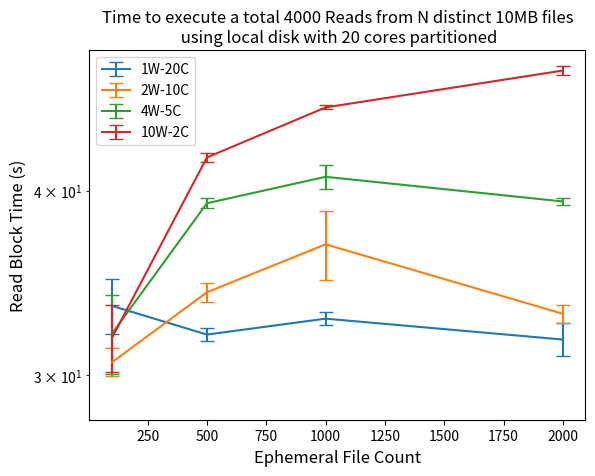

Python code for this plot: (Note: this script raises an exception after producing the figure.)
import matplotlib.pyplot as plt
import scipy

cores = 12
apps = {'1W-20C':
                    {2000:[30.23896598815918, 33.01067900657654, 31.93217706680298], 
                     1000:[32.830016136169434, 33.32467603683472, 32.17509603500366], 
                     500:[31.47571587562561, 31.87609601020813, 32.569047927856445], 
                     100:[36.298343896865845, 32.221266984939575,  31.79244303703308]}, 

        '2W-10C':
                    {2000:[32.20032596588135, 33.125560998916626, 33.75481915473938],
                     1000:[34.44443893432617, 40.707700967788696, 35.25127387046814],
                     500:[34.66109299659729, 33.137322187423706, 34.66109299659729],
                     100:[30.037398099899292, 31.953300952911377, 29.88383984565735]},

        '4W-5C':
                    {2000:[39.79434418678284, 39.230324029922485, 39.009588956832886],
                     1000:[42.35685706138611, 40.35938000679016, 39.94182896614075],
                     500:[38.68467402458191, 39.34564399719238, 39.67868494987488],
                     100:[29.0972261428833, 31.20712900161743, 35.75804686546326]},
        '10W-2C':
                    {2000:[47.52444005012512, 48.70596408843994, 48.52556586265564],
                     1000:[45.655417919158936, 45.74582505226135, 45.265625],
                     500:[41.49470806121826, 42.39931797981262, 42.52536201477051],
                     100:[29.974113941192627, 35.10733509063721, 30.370847940444946]},   
                    }

                 

fig, axs = plt.subplots(1, 1, squeeze=False)


ax = axs[0][0]

info = {'x':[], 'y':[], 'yerr':[]}
key = '1W-20C'
for job_count in apps[key]:
    info['x'].append(job_count)
    info['y'].append(sum(apps[key][job_count])/len(apps[key][job_count]))
    info['yerr'].append(scipy.stats.sem(apps[key][job_count]))
ax.errorbar(info['x'], info['y'], info['yerr'], capsize=5,  linestyle='-', label=key)


info = {'x':[], 'y':[], 'yerr':[]}
key = '2W-10C'
for job_count in apps[key]:
    info['x'].append(job_count)
    info['y'].append(sum(apps[key][job_count])/len(apps[key][job_count]))
    info['yerr'].append(scipy.stats.sem(apps[key][job_count]))
ax.errorbar(info['x'], info['y'], info['yerr'], capsize=5,  linestyle='-', label=key)

info = {'x':[], 'y':[], 'yerr':[]}
key = '4W-5C'
for job_count in apps[key]:
    info['x'].append(job_count)
    info['y'].append(sum(apps[key][job_count])/len(apps[key][job_count]))
    info['yerr'].append(scipy.stats.sem(apps[key][job_count]))
ax.errorbar(info['x'], info['y'], info['yerr'], capsize=5,  linestyle='-', label=key)

info = {'x':[], 'y':[], 'yerr':[]}
key = '10W-2C'
for job_count in apps[key]:
    info['x'].append(job_count)
    info['y'].append(sum(apps[key][job_count])/len(apps[key][job_count]))
    info['yerr'].append(scipy.stats.sem(apps[key][job_count]))
ax.errorbar(info['x'], info['y'], info['yerr'], capsize=5,  linestyle='-', label=key)

ax.set_xlabel('Ephemeral File Count',fontsize=12)
ax.set_ylabel('Read Block Time (s)', fontsize=12)
ax.set_yscale('log')
#ax.set_xlim(left=500)
ax.set_ylim(bottom=28)
plt.title("Time to execute a total 4000 Reads from N distinct 10MB files\n using local disk with 20 cores partitioned")
ax.legend()

width = 6.4 * 1
height = 4.8 * 1
fig.set_size_inches(w=width, h=height)
fig.savefig('graphs/local.png')
plt.show()


